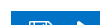
Task: Get urls from Excel file and scrap Asin Id and Price
Workflow: Data Scraping test

Step 1: get-text from the list 's-results-list-atf'
